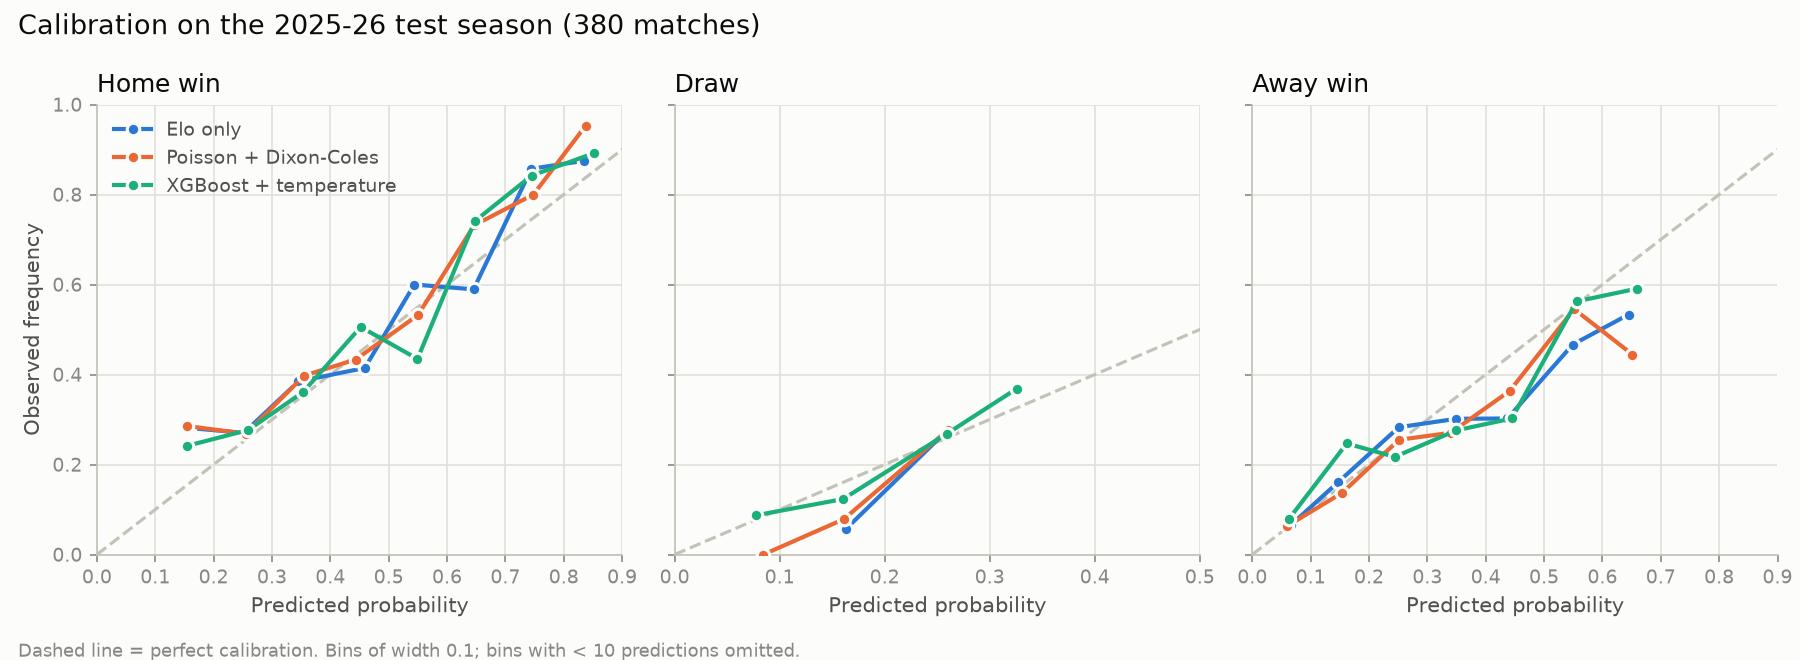

The table this chart was drawn from, first rows:
outcome, bin, n, mean_predicted, observed, model
H, 0.4-0.5, 380, 0.4684, 0.4895, Class frequencies
D, 0.2-0.3, 380, 0.2482, 0.2447, Class frequencies
A, 0.2-0.3, 380, 0.2834, 0.2658, Class frequencies
H, 0.0-0.1, 7, 0.08451, 0.1429, Elo only
H, 0.1-0.2, 32, 0.1584, 0.2812, Elo only
H, 0.2-0.3, 37, 0.2517, 0.2703, Elo only
H, 0.3-0.4, 65, 0.3454, 0.3846, Elo only
H, 0.4-0.5, 82, 0.4591, 0.4146, Elo only
H, 0.5-0.6, 50, 0.544, 0.6, Elo only
H, 0.6-0.7, 56, 0.6454, 0.5893, Elo only
H, 0.7-0.8, 35, 0.7445, 0.8571, Elo only
H, 0.8-0.9, 16, 0.8348, 0.875, Elo only
D, 0.0-0.1, 2, 0.09274, 0.0, Elo only
D, 0.1-0.2, 53, 0.163, 0.0566, Elo only
D, 0.2-0.3, 325, 0.26, 0.2769, Elo only
A, 0.0-0.1, 46, 0.06585, 0.06522, Elo only
A, 0.1-0.2, 81, 0.1468, 0.1605, Elo only
A, 0.2-0.3, 99, 0.2511, 0.2828, Elo only
A, 0.3-0.4, 63, 0.3491, 0.3016, Elo only
A, 0.4-0.5, 43, 0.4373, 0.3023, Elo only
A, 0.5-0.6, 30, 0.5492, 0.4667, Elo only
A, 0.6-0.7, 15, 0.6448, 0.5333, Elo only
A, 0.7-0.8, 3, 0.7084, 1.0, Elo only
H, 0.0-0.1, 11, 0.08152, 0.1818, Logistic regression
H, 0.1-0.2, 29, 0.1503, 0.2759, Logistic regression
H, 0.2-0.3, 43, 0.2568, 0.2791, Logistic regression
H, 0.3-0.4, 61, 0.3542, 0.377, Logistic regression
H, 0.4-0.5, 73, 0.4464, 0.4658, Logistic regression
H, 0.5-0.6, 59, 0.548, 0.4746, Logistic regression
H, 0.6-0.7, 54, 0.6418, 0.6296, Logistic regression
H, 0.7-0.8, 25, 0.7439, 0.92, Logistic regression
H, 0.8-0.9, 24, 0.8397, 0.875, Logistic regression
H, 0.9-1.0, 1, 0.9047, 1.0, Logistic regression
D, 0.0-0.1, 6, 0.09006, 0.0, Logistic regression
D, 0.1-0.2, 68, 0.1644, 0.07353, Logistic regression
D, 0.2-0.3, 264, 0.2573, 0.2765, Logistic regression
D, 0.3-0.4, 42, 0.3297, 0.3571, Logistic regression
A, 0.0-0.1, 45, 0.05677, 0.06667, Logistic regression
A, 0.1-0.2, 84, 0.1515, 0.1786, Logistic regression
A, 0.2-0.3, 91, 0.2486, 0.2747, Logistic regression
A, 0.3-0.4, 78, 0.347, 0.2564, Logistic regression
A, 0.4-0.5, 35, 0.4454, 0.3429, Logistic regression
A, 0.5-0.6, 23, 0.5443, 0.5217, Logistic regression
A, 0.6-0.7, 15, 0.6446, 0.5333, Logistic regression
A, 0.7-0.8, 8, 0.7206, 0.625, Logistic regression
A, 0.8-0.9, 1, 0.8472, 1.0, Logistic regression
H, 0.0-0.1, 2, 0.06407, 0.0, Poisson + Dixon-Coles
H, 0.1-0.2, 28, 0.1542, 0.2857, Poisson + Dixon-Coles
H, 0.2-0.3, 41, 0.2554, 0.2683, Poisson + Dixon-Coles
H, 0.3-0.4, 78, 0.3551, 0.3974, Poisson + Dixon-Coles
H, 0.4-0.5, 90, 0.4434, 0.4333, Poisson + Dixon-Coles
H, 0.5-0.6, 62, 0.5503, 0.5323, Poisson + Dixon-Coles
H, 0.6-0.7, 41, 0.6466, 0.7317, Poisson + Dixon-Coles
H, 0.7-0.8, 15, 0.748, 0.8, Poisson + Dixon-Coles
H, 0.8-0.9, 21, 0.8373, 0.9524, Poisson + Dixon-Coles
H, 0.9-1.0, 2, 0.9215, 1.0, Poisson + Dixon-Coles
D, 0.0-0.1, 10, 0.08447, 0.0, Poisson + Dixon-Coles
D, 0.1-0.2, 51, 0.161, 0.07843, Poisson + Dixon-Coles
D, 0.2-0.3, 315, 0.26, 0.2762, Poisson + Dixon-Coles
D, 0.3-0.4, 4, 0.302, 0.5, Poisson + Dixon-Coles
... 30 more rows
